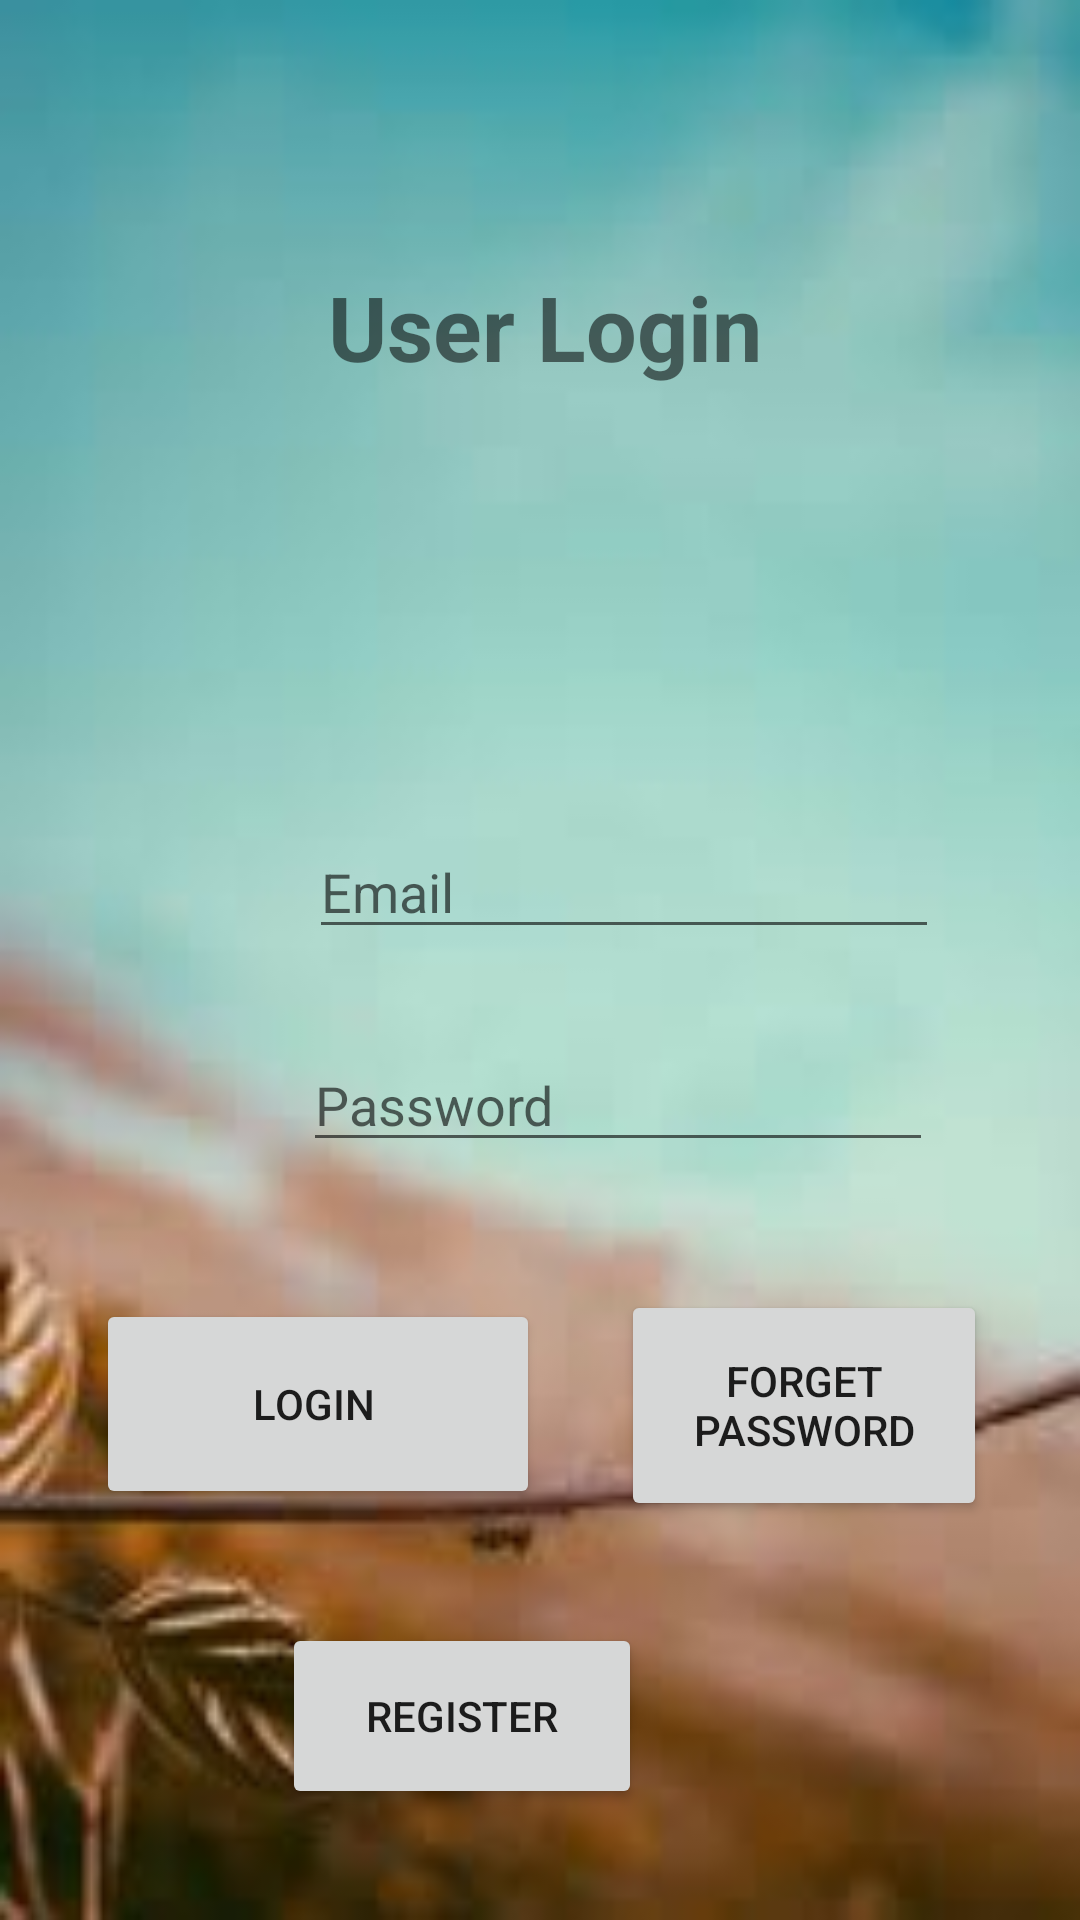

Layout XML and referenced resources for this Android screen:
<!-- AndroidManifest.xml: application theme AppTheme -->
<!-- res/layout/activity_main3.xml -->
<?xml version="1.0" encoding="utf-8"?>
<RelativeLayout xmlns:android="http://schemas.android.com/apk/res/android"
    xmlns:app="http://schemas.android.com/apk/res-auto"
    xmlns:tools="http://schemas.android.com/tools"
    android:layout_width="match_parent"
    android:layout_height="match_parent"
    android:background="@drawable/images"
    tools:context=".Main3Activity">

    <EditText
        android:id="@+id/email"
        android:layout_width="wrap_content"
        android:layout_height="wrap_content"
        android:layout_alignParentStart="true"
        android:layout_alignParentTop="true"
        android:layout_marginStart="103dp"
        android:layout_marginTop="275dp"
        android:ems="10"
        android:hint="Email "
        android:inputType="textEmailAddress" />

    <EditText
        android:id="@+id/password"
        android:layout_width="wrap_content"
        android:layout_height="wrap_content"
        android:layout_alignParentStart="true"
        android:layout_alignParentTop="true"
        android:layout_marginStart="101dp"
        android:layout_marginTop="346dp"
        android:ems="10"
        android:hint="Password "
        android:inputType="textPassword" />

    <Button
        android:id="@+id/login"
        android:layout_width="148dp"
        android:layout_height="70dp"
        android:layout_alignParentStart="true"
        android:layout_alignParentBottom="true"
        android:layout_marginStart="32dp"
        android:layout_marginBottom="137dp"
        android:text="Login " />

    <Button
        android:id="@+id/register"
        android:layout_width="120dp"
        android:layout_height="62dp"
        android:layout_alignParentEnd="true"
        android:layout_alignParentBottom="true"
        android:layout_marginEnd="146dp"
        android:layout_marginBottom="37dp"
        android:text=" register " />

    <Button
        android:id="@+id/fp"
        android:layout_width="172dp"
        android:layout_height="77dp"
        android:layout_alignParentStart="true"
        android:layout_alignParentEnd="true"
        android:layout_alignParentBottom="true"
        android:layout_marginStart="207dp"
        android:layout_marginEnd="31dp"
        android:layout_marginBottom="133dp"
        android:text="Forget Password" />

    <TextView
        android:id="@+id/textView"
        android:layout_width="wrap_content"
        android:layout_height="wrap_content"
        android:layout_alignParentEnd="true"
        android:layout_alignParentBottom="true"
        android:layout_marginEnd="106dp"
        android:layout_marginBottom="511dp"
        android:text="User Login"
        android:textStyle="bold"
        android:textSize="30dp" />

</RelativeLayout>
<!-- resources referenced by this layout -->
<resources>
  <!-- drawable images: png bitmap (drawable-v24, 3884 bytes) -->
  <style name="AppTheme" parent="Theme.AppCompat.Light.DarkActionBar">
          
          <item name="colorPrimary">@color/colorPrimary</item>
          <item name="colorPrimaryDark">@color/colorPrimaryDark</item>
          <item name="colorAccent">@color/colorAccent</item>
      </style>
  <color name="colorPrimary">#3F51B5</color>
  <color name="colorPrimaryDark">#303F9F</color>
  <color name="colorAccent">#FF4081</color>
</resources>
